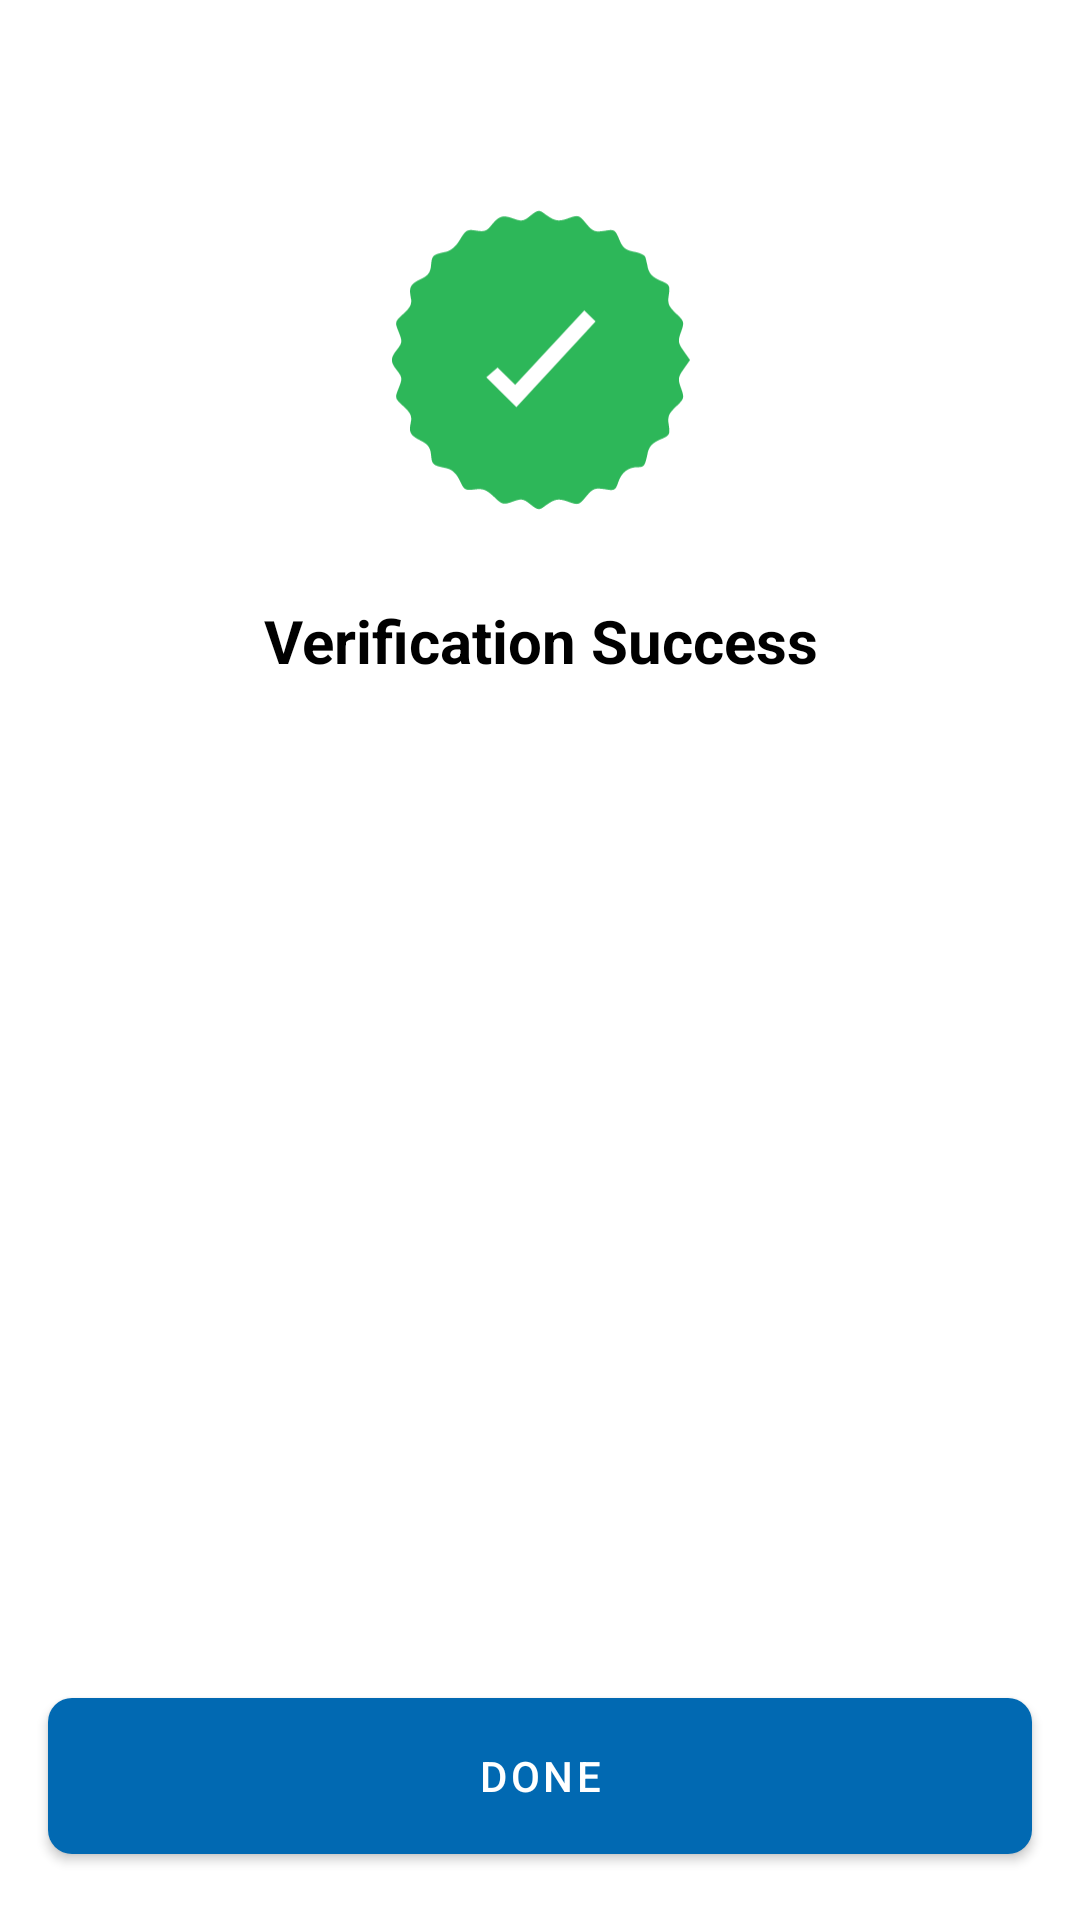

Reconstruct the res/layout file that produces this screen, plus the resources it refers to.
<!-- AndroidManifest.xml: application theme Theme.MyDemoApplication -->
<!-- res/layout/activity_success_or_failure.xml -->
<?xml version="1.0" encoding="utf-8"?>
<androidx.constraintlayout.widget.ConstraintLayout
    xmlns:android="http://schemas.android.com/apk/res/android"
    xmlns:app="http://schemas.android.com/apk/res-auto"
    xmlns:tools="http://schemas.android.com/tools"
    android:layout_width="match_parent"
    android:layout_height="match_parent"
    tools:context=".SuccessOrFailure">


    <ImageView
        android:id="@+id/status_icon"
        android:layout_width="120dp"
        android:layout_height="120dp"
        android:layout_marginTop="60dp"
        app:layout_constraintTop_toTopOf="parent"
        app:layout_constraintStart_toStartOf="parent"
        app:layout_constraintEnd_toEndOf="parent"
        android:src="@drawable/success" />
    <TextView
        android:id="@+id/msg_text"
        android:layout_width="0dp"
        android:layout_height="wrap_content"
        android:text="Verification Success"
        android:textAlignment="center"
        android:textColor="@color/black"
        android:textSize="20sp"
        android:textStyle="bold"
        android:layout_marginTop="20dp"
        app:layout_constraintTop_toBottomOf="@id/status_icon"
        app:layout_constraintStart_toStartOf="parent"
        app:layout_constraintEnd_toEndOf="parent" />

    <TextView
        android:id="@+id/msg_header_text"
        android:layout_width="0dp"
        android:layout_height="wrap_content"
        android:layout_marginHorizontal="24dp"
        android:layout_marginTop="10dp"
        android:text="You have successfully verified your account."
        android:textAlignment="center"
        android:textColor="#6E6E6E"
        android:textSize="16sp"
        app:layout_constraintEnd_toEndOf="parent"
        app:layout_constraintStart_toStartOf="parent"
        app:layout_constraintTop_toBottomOf="@id/msg_text"
        android:visibility="gone"/>

    <com.example.mydemoapplication.BankCard
        android:id="@+id/mint_bank_card"
        android:layout_width="0dp"
        android:layout_height="250dp"
        android:layout_marginTop="270dp"
        app:layout_constraintEnd_toEndOf="parent"
        app:layout_constraintHorizontal_bias="0.0"
        app:layout_constraintStart_toStartOf="parent"
        app:layout_constraintTop_toTopOf="parent"
        tools:ignore="MissingConstraints"
        android:visibility="gone"
        />


    <ImageView
        android:id="@+id/card_back_side"
        android:layout_width="match_parent"
        android:layout_height="wrap_content"
        android:layout_marginTop="300dp"
        android:src="@drawable/card_back_side"
        app:layout_constraintEnd_toEndOf="parent"
        app:layout_constraintHorizontal_bias="1.0"
        app:layout_constraintStart_toStartOf="parent"
        app:layout_constraintTop_toTopOf="parent"
        android:visibility="gone" />

    <TextView
        android:id="@+id/note_text"
        android:layout_width="320dp"
        android:layout_height="53dp"
        android:layout_marginHorizontal="24dp"
        android:layout_marginTop="320dp"
        android:text="Note: Do not use the CVV printed on the back of your card"
        android:textAlignment="center"
        android:textColor="#6E6E6E"
        android:textSize="16sp"
        app:layout_constraintEnd_toEndOf="parent"
        app:layout_constraintStart_toStartOf="parent"
        app:layout_constraintTop_toBottomOf="@id/msg_text"
        android:visibility="gone"/>

    <com.google.android.material.button.MaterialButton
        android:id="@+id/button_success"
        android:layout_width="0dp"
        android:layout_height="64dp"
        android:layout_margin="16dp"
        android:text="Done"
        app:backgroundTint="#0169B2"
        app:cornerRadius="8dp"
        app:layout_constraintBottom_toBottomOf="parent"
        app:layout_constraintStart_toStartOf="parent"
        app:layout_constraintEnd_toEndOf="parent" />

</androidx.constraintlayout.widget.ConstraintLayout>
<!-- resources referenced by this layout -->
<resources>
  <color name="black">#FF000000</color>
  <!-- drawable card_back_side: vector/xml drawable (drawable, 5127 chars, omitted) -->
  <!-- drawable success: vector/xml drawable (drawable, 2257 chars, omitted) -->
  <style name="Theme.MyDemoApplication" parent="Theme.MaterialComponents.DayNight.NoActionBar">
          
          <item name="colorPrimary">#0169B2</item>
          <item name="colorPrimaryVariant">#01508F</item> 
          <item name="colorOnPrimary">@color/white</item> 
  
          
          <item name="colorSecondary">@color/teal_200</item>
          <item name="colorSecondaryVariant">@color/teal_700</item>
          <item name="colorOnSecondary">@color/black</item>
  
          
          <item name="android:statusBarColor">?attr/colorPrimaryVariant</item>
  
          
          <item name="toolbarStyle">@style/CustomToolbar</item>
      </style>
  <color name="white">#FFFFFFFF</color>
  <color name="teal_200">#FF03DAC5</color>
  <color name="teal_700">#FF018786</color>
  <style name="CustomToolbar" parent="Widget.MaterialComponents.Toolbar.Primary">
          <item name="android:background">#0169B2</item>
          <item name="titleTextColor">@android:color/white</item>
      </style>
</resources>
